Labelled photos from "costa_rica", an image-classification folder in NickStrauch13/SingNET. The possible labels are: broad-billed motmot, great tinamou, green ibis, white-breasted wood wren, yellow-throated toucan.

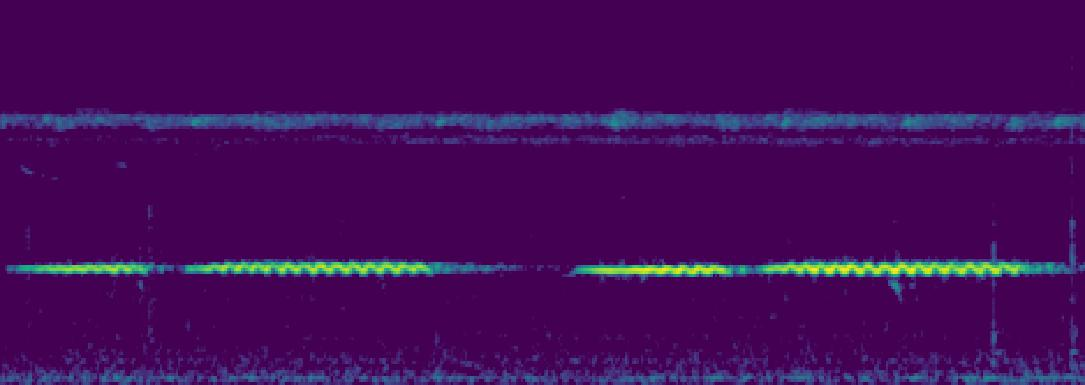
Label: great tinamou

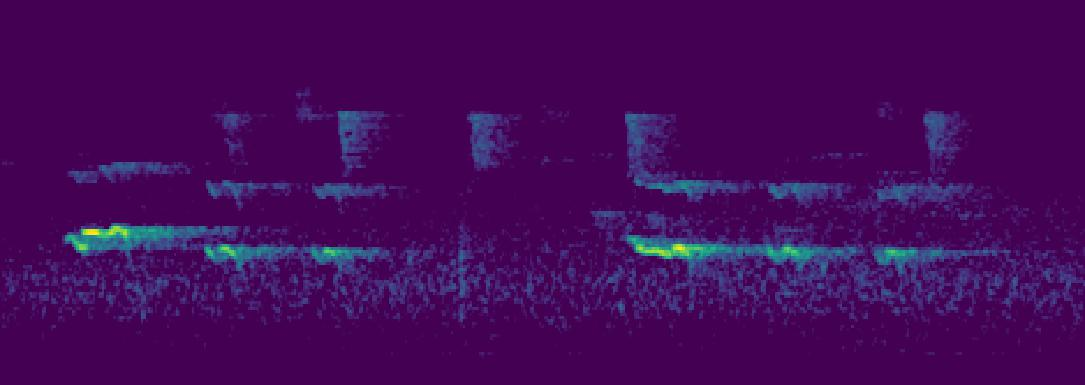
Label: yellow-throated toucan

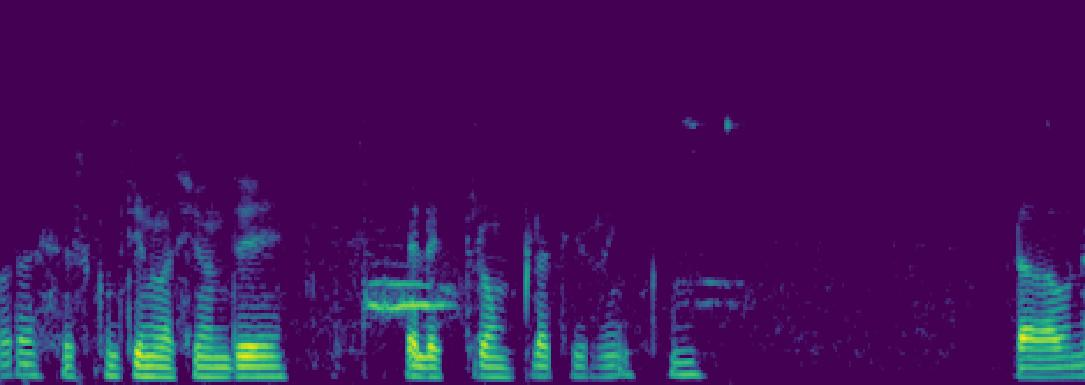
Label: broad-billed motmot

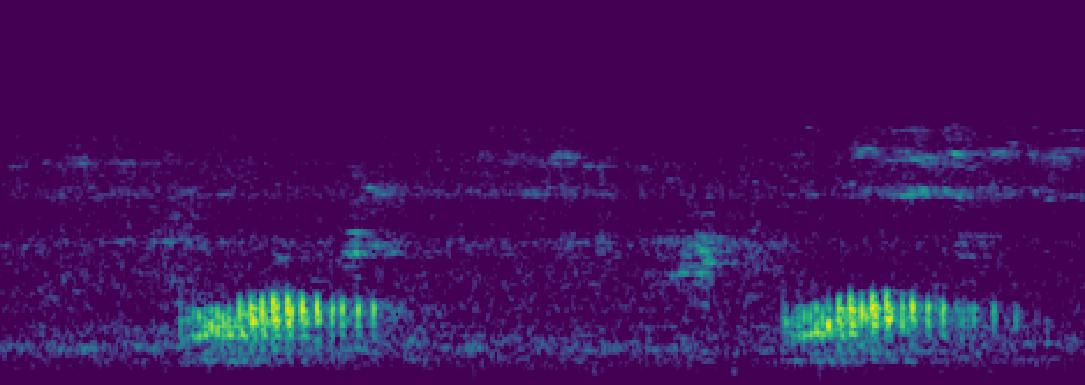
Label: green ibis

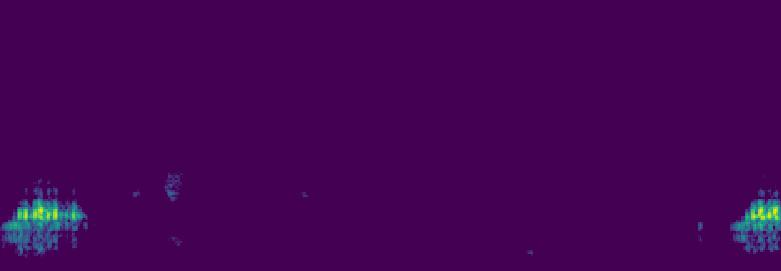
Label: green ibis

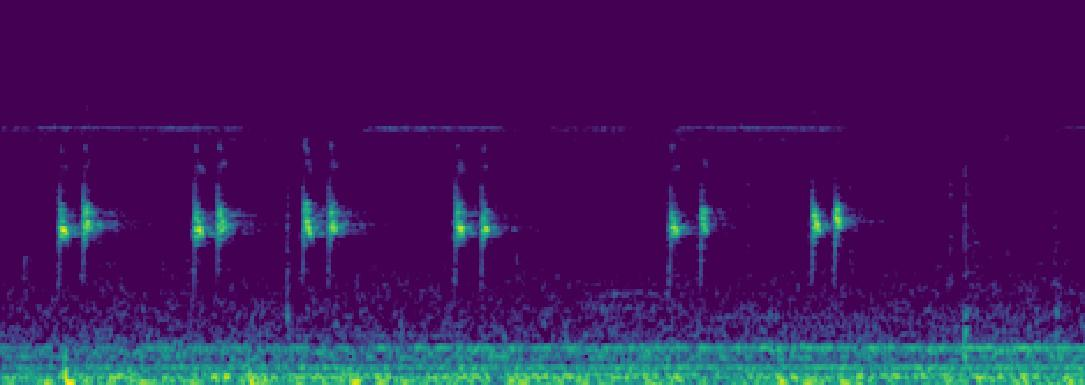
Label: white-breasted wood wren
